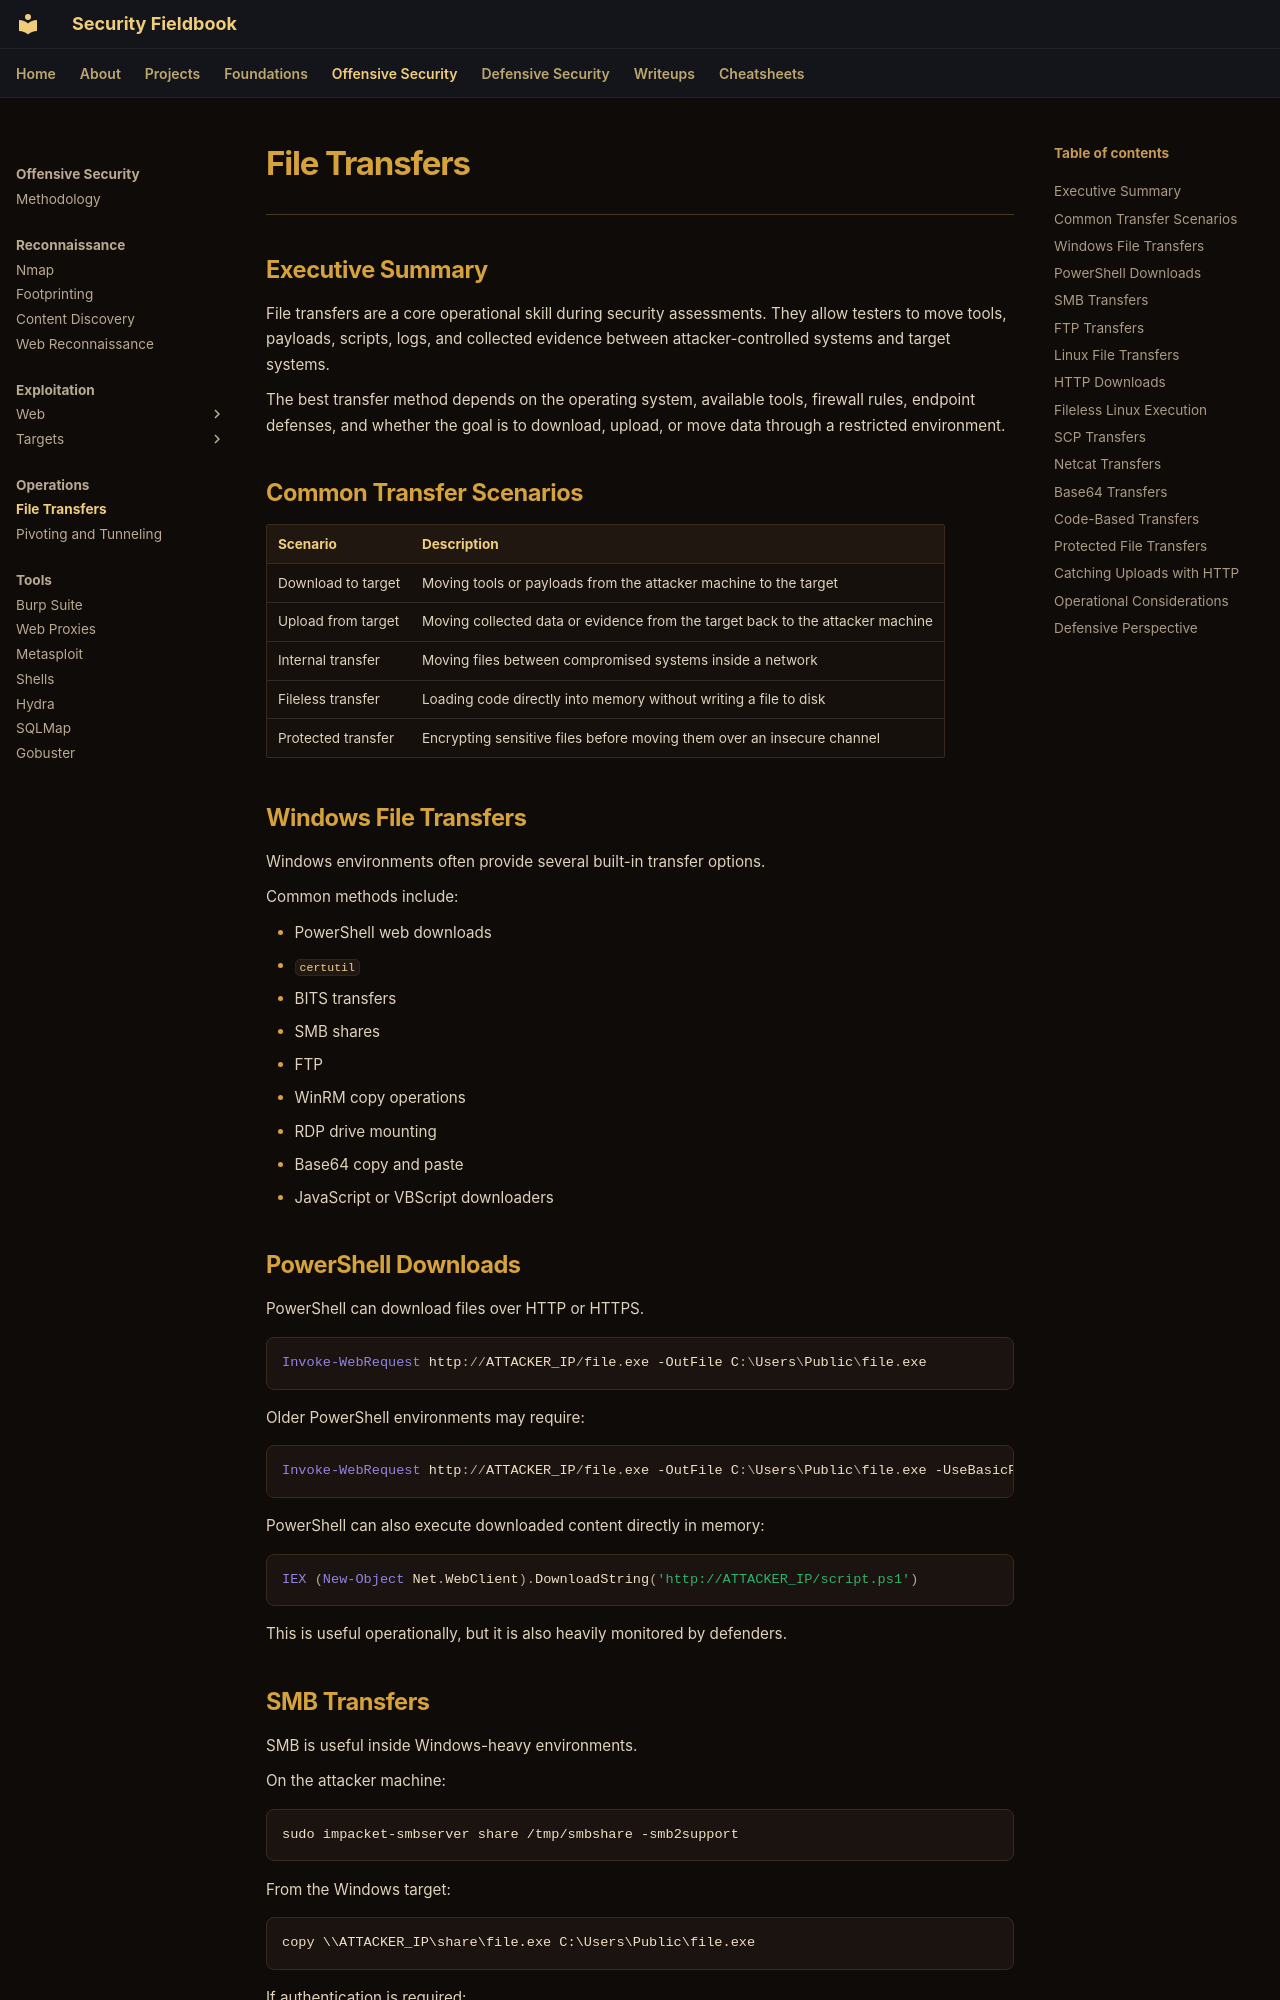

repository: ch0kan/security-fieldbook · page: offensive/operations/file-transfers/index.html · generator: mkdocs

# File Transfers

---

## Executive Summary

File transfers are a core operational skill during security assessments. They allow testers to move tools, payloads, scripts, logs, and collected evidence between attacker-controlled systems and target systems.

The best transfer method depends on the operating system, available tools, firewall rules, endpoint defenses, and whether the goal is to download, upload, or move data through a restricted environment.

## Common Transfer Scenarios

| Scenario | Description |
|---|---|
| Download to target | Moving tools or payloads from the attacker machine to the target |
| Upload from target | Moving collected data or evidence from the target back to the attacker machine |
| Internal transfer | Moving files between compromised systems inside a network |
| Fileless transfer | Loading code directly into memory without writing a file to disk |
| Protected transfer | Encrypting sensitive files before moving them over an insecure channel |

## Windows File Transfers

Windows environments often provide several built-in transfer options.

Common methods include:

- PowerShell web downloads
- `certutil`
- BITS transfers
- SMB shares
- FTP
- WinRM copy operations
- RDP drive mounting
- Base64 copy and paste
- JavaScript or VBScript downloaders
